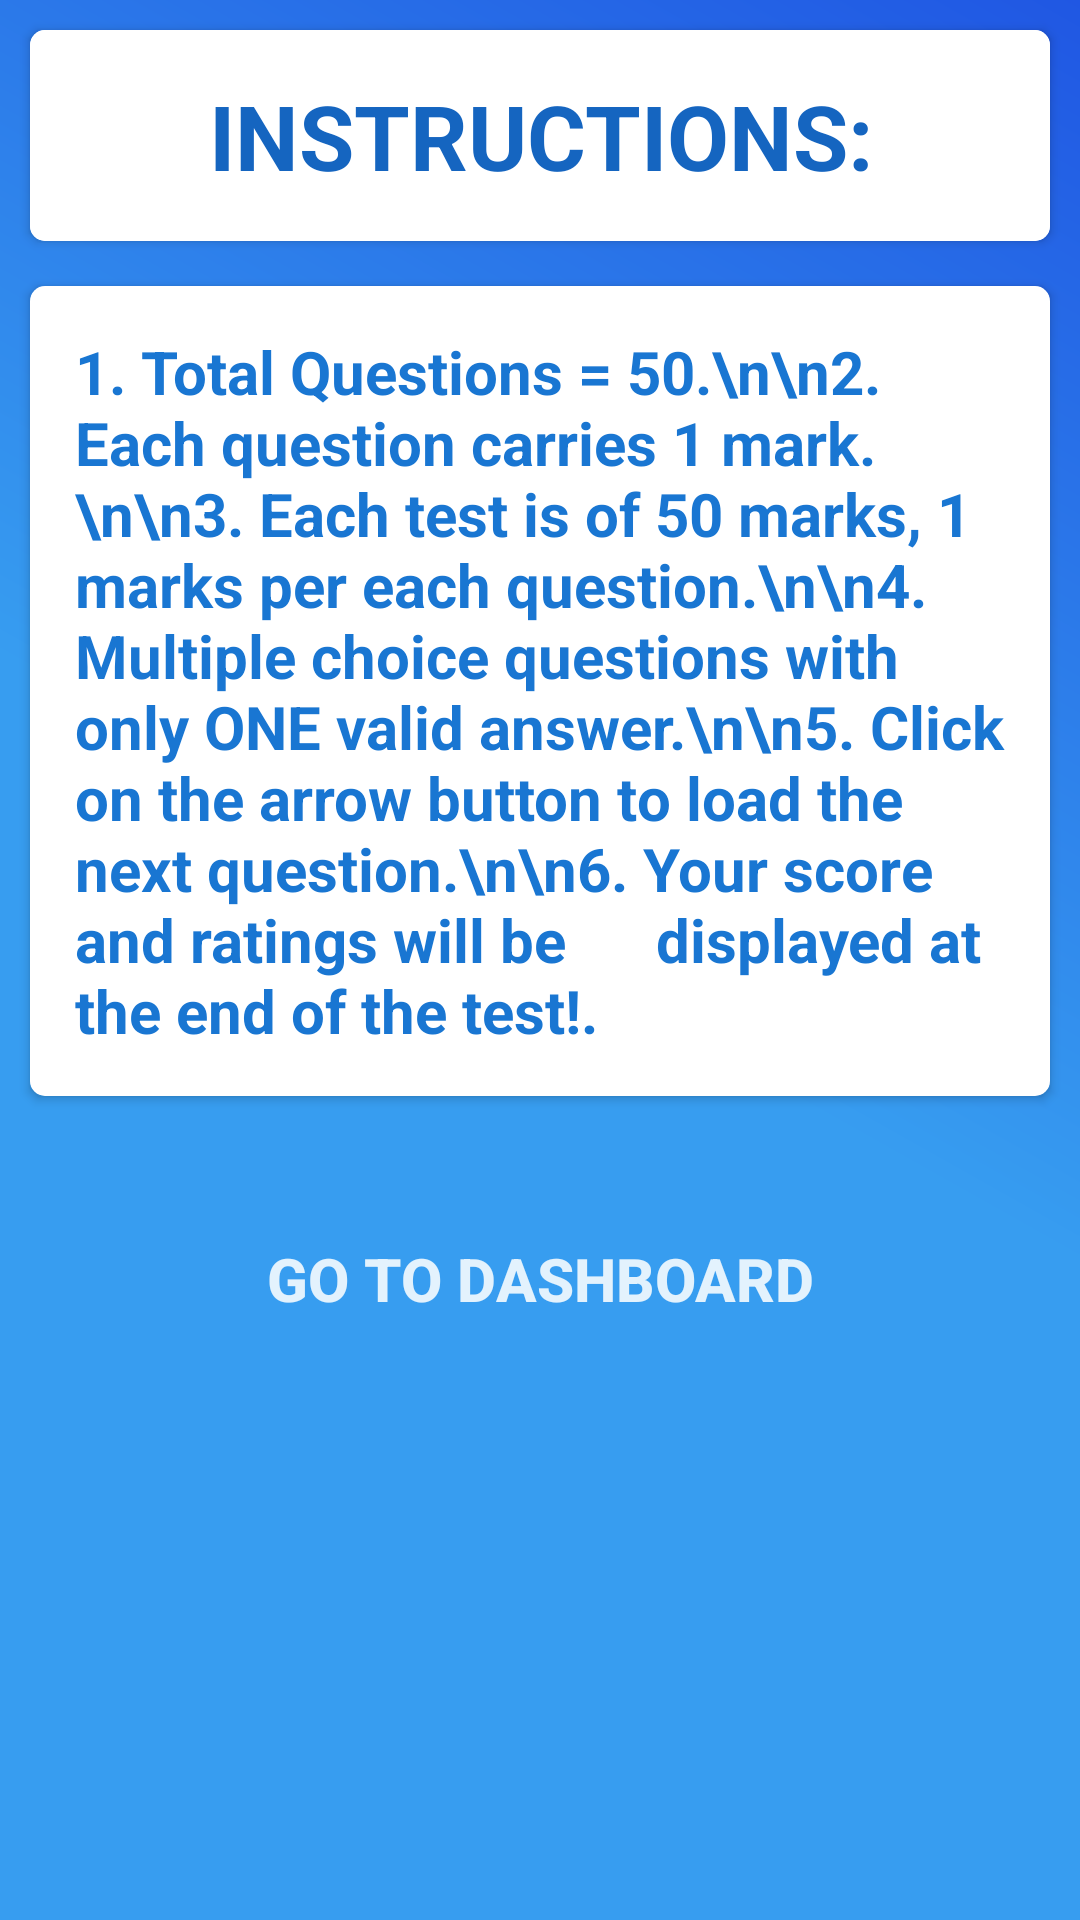

Here is an Android app screen rendered from its layout file. Give the layout XML and the strings, colors and styles it references.
<!-- AndroidManifest.xml: application theme AppTheme -->
<!-- res/layout/fragment_instruction.xml -->
<?xml version="1.0" encoding="utf-8"?>
<LinearLayout
    xmlns:android="http://schemas.android.com/apk/res/android"
    xmlns:app="http://schemas.android.com/apk/res-auto"
    xmlns:tools="http://schemas.android.com/tools"
    android:layout_width="match_parent"
    android:layout_height="match_parent"
    android:background="@drawable/gradientblue"
    android:orientation="vertical"
    android:weightSum="10"
    tools:context="UI.Activities.MainActivity">

    <RelativeLayout
        android:layout_width="match_parent"
        android:layout_height="match_parent">

    <android.support.v7.widget.CardView
        android:layout_width="wrap_content"
        android:layout_height="wrap_content"
        android:id="@+id/inscard"
        android:padding="5dp"

        android:foregroundGravity="center"
        android:layout_alignParentLeft="true"
        android:layout_alignParentRight="true"
        android:layout_margin="10dp"
        android:layout_marginBottom="0dp"
        app:cardCornerRadius="5dp">
        <TextView
            android:id="@+id/website_instruction"
            android:layout_width="match_parent"
            android:layout_height="match_parent"
            android:layout_alignParentLeft="true"
            android:layout_alignParentRight="true"


            android:padding="15dp"
            android:background="@color/white"
            android:gravity="center"

            android:text="INSTRUCTIONS:"
            android:textColor="@color/blue_800"

            android:textSize="30sp"
            android:textStyle="bold" />
    </android.support.v7.widget.CardView>

        <android.support.v7.widget.CardView
            android:layout_width="match_parent"
            android:layout_height="wrap_content"
            android:layout_below="@+id/inscard"
            android:layout_marginTop="5dp"
            android:elevation="50dp"

            app:cardCornerRadius="5dp"
            android:id="@+id/card"
            android:layout_marginRight="10dp"
            android:layout_marginLeft="10dp"
            android:layout_marginBottom="0dp"
            android:padding="30dp">
            <ScrollView
                android:layout_width="match_parent"
                android:layout_height="match_parent">
            <TextView
                android:id="@+id/detail"
                android:layout_width="wrap_content"
                android:layout_height="match_parent"
                android:layout_marginTop="0dp"
                android:background="@color/colorTransparentWhite"
                android:padding="15dp"

                android:text="1. Total Questions = 50.\n\n2. Each question carries 1 mark.\n\n3. Each test is of 50 marks, 1 marks per each question.\n\n4. Multiple choice questions with only
ONE valid answer.\n\n5. Click on the arrow button to load the
next question.\n\n6. Your score and ratings will be
     displayed at the end of the test!."
                android:textColor="@color/blue_700"
                android:textSize="20sp"
                android:textStyle="bold" />
            </ScrollView>
        </android.support.v7.widget.CardView>



            <Button
                android:id="@+id/insdash"
                android:layout_width="match_parent"
                android:layout_height="72dp"
                android:layout_below="@+id/card"
                android:padding="5dp"
                android:background="@drawable/bubble1"
                android:elevation="55dp"
                android:backgroundTintMode="add"
                android:text="Go To Dashboard"
                android:textColor="@color/blue_50"
                android:layout_marginTop="25dp"
                android:layout_marginLeft="15dp"
                android:layout_marginRight="15dp"
                android:layout_marginBottom="15dp"
                android:textSize="20sp"
                android:textStyle="bold" />


    </RelativeLayout>

</LinearLayout>

<!-- resources referenced by this layout -->
<resources>
  <color name="blue_50">#E3F2FD</color>
  <color name="blue_700">#1976D2</color>
  <color name="blue_800">#1565C0</color>
  <color name="colorTransparentWhite">#9affffff</color>
  <color name="white">#FFFFFF</color>
  <!-- drawable gradientblue (drawable) -->
  <?xml version="1.0" encoding="utf-8"?>
  <shape xmlns:android="http://schemas.android.com/apk/res/android" android:shape="rectangle" >
      <gradient
          android:type="linear"
          android:centerX="50%"
          android:startColor="#FF379DF0"
          android:centerColor="#FF379DF0"
          android:endColor="#FF2057E3"
          android:angle="45"/>
  </shape>
  <style name="AppTheme" parent="Theme.AppCompat.Light.NoActionBar">
          
          <item name="colorPrimary">@color/colorPrimary</item>
          <item name="colorPrimaryDark">@color/colorPrimaryDark</item>
          <item name="colorAccent">@color/colorAccent</item>
      </style>
  <color name="colorPrimary">#008577</color>
  <color name="colorPrimaryDark">#00574B</color>
  <color name="colorAccent">#D81B60</color>
</resources>
